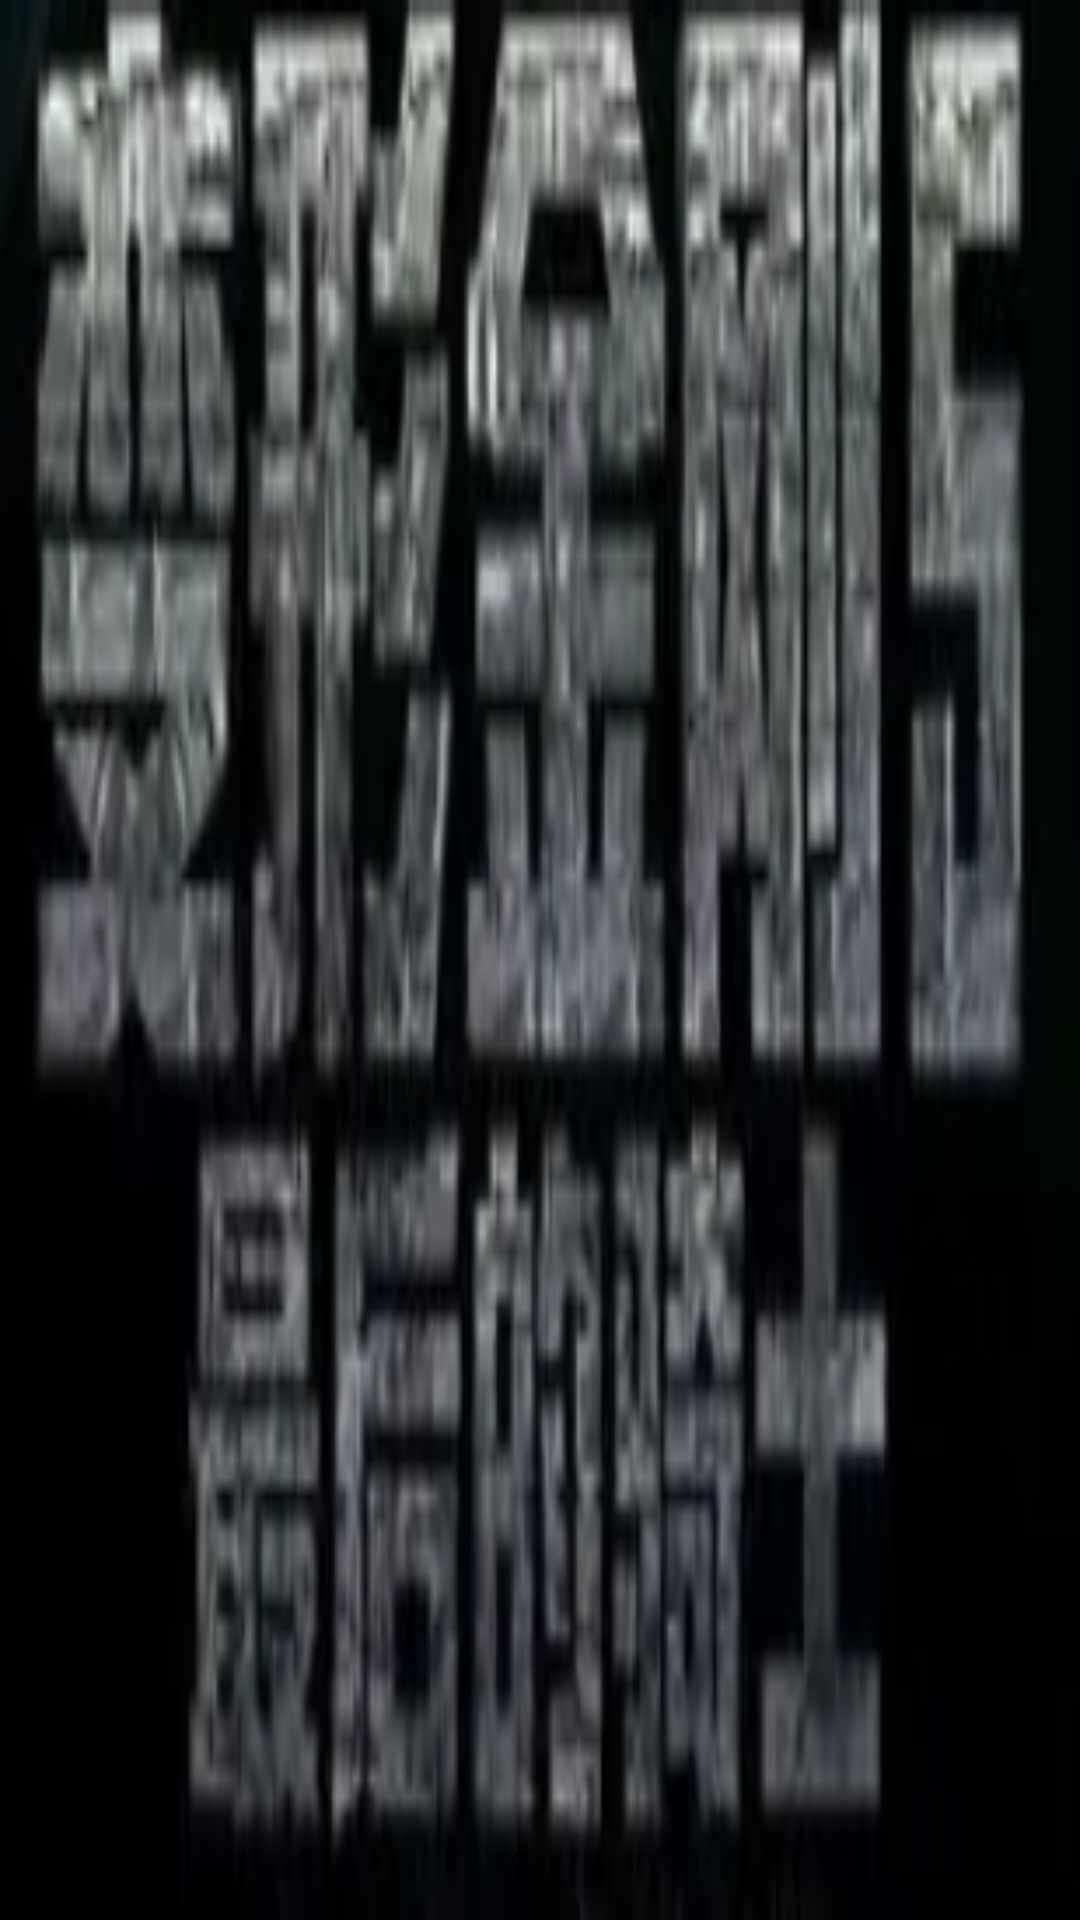

Reconstruct the res/layout file that produces this screen, plus the resources it refers to.
<!-- AndroidManifest.xml: application theme Theme.OnlyForPractise -->
<!-- res/layout/fragment_mingzi_xianshi.xml -->
<?xml version="1.0" encoding="utf-8"?>
<FrameLayout xmlns:android="http://schemas.android.com/apk/res/android"
    xmlns:app="http://schemas.android.com/apk/res-auto"
    xmlns:tools="http://schemas.android.com/tools"
    android:layout_width="match_parent"
    android:layout_height="match_parent"
    tools:context=".moviesDisplay.mingzi_xianshi">

    


    <ImageView
        android:id="@+id/imageView9"
        android:layout_gravity="center"
        android:layout_width="fill_parent"
        android:layout_height="fill_parent"
        android:src="@drawable/jingangmingzi"
        android:scaleType="fitXY"/>
</FrameLayout>
<!-- resources referenced by this layout -->
<resources>
  <!-- drawable jingangmingzi: png bitmap (drawable, 48984 bytes) -->
  <style name="Theme.OnlyForPractise" parent="Theme.MaterialComponents.DayNight.NoActionBar.Bridge">
          
          <item name="colorPrimary">@color/purple_500</item>
          <item name="colorPrimaryVariant">@color/purple_700</item>
          <item name="colorOnPrimary">@color/white</item>
          
          <item name="colorSecondary">@color/teal_200</item>
          <item name="colorSecondaryVariant">@color/teal_700</item>
          <item name="colorOnSecondary">@color/black</item>
          
          <item name="android:statusBarColor" tools:targetApi="l">?attr/colorPrimaryVariant</item>
          
      </style>
  <!-- not gathered from this repository: default colours our renderer supplied (Android Studio template values) -->
  <color name="purple_500">#FF6200EE</color>
  <color name="purple_700">#FF3700B3</color>
  <color name="teal_200">#FF03DAC5</color>
  <color name="teal_700">#FF018786</color>
  <color name="black">#FF000000</color>
  <color name="white">#FFFFFFFF</color>
</resources>
